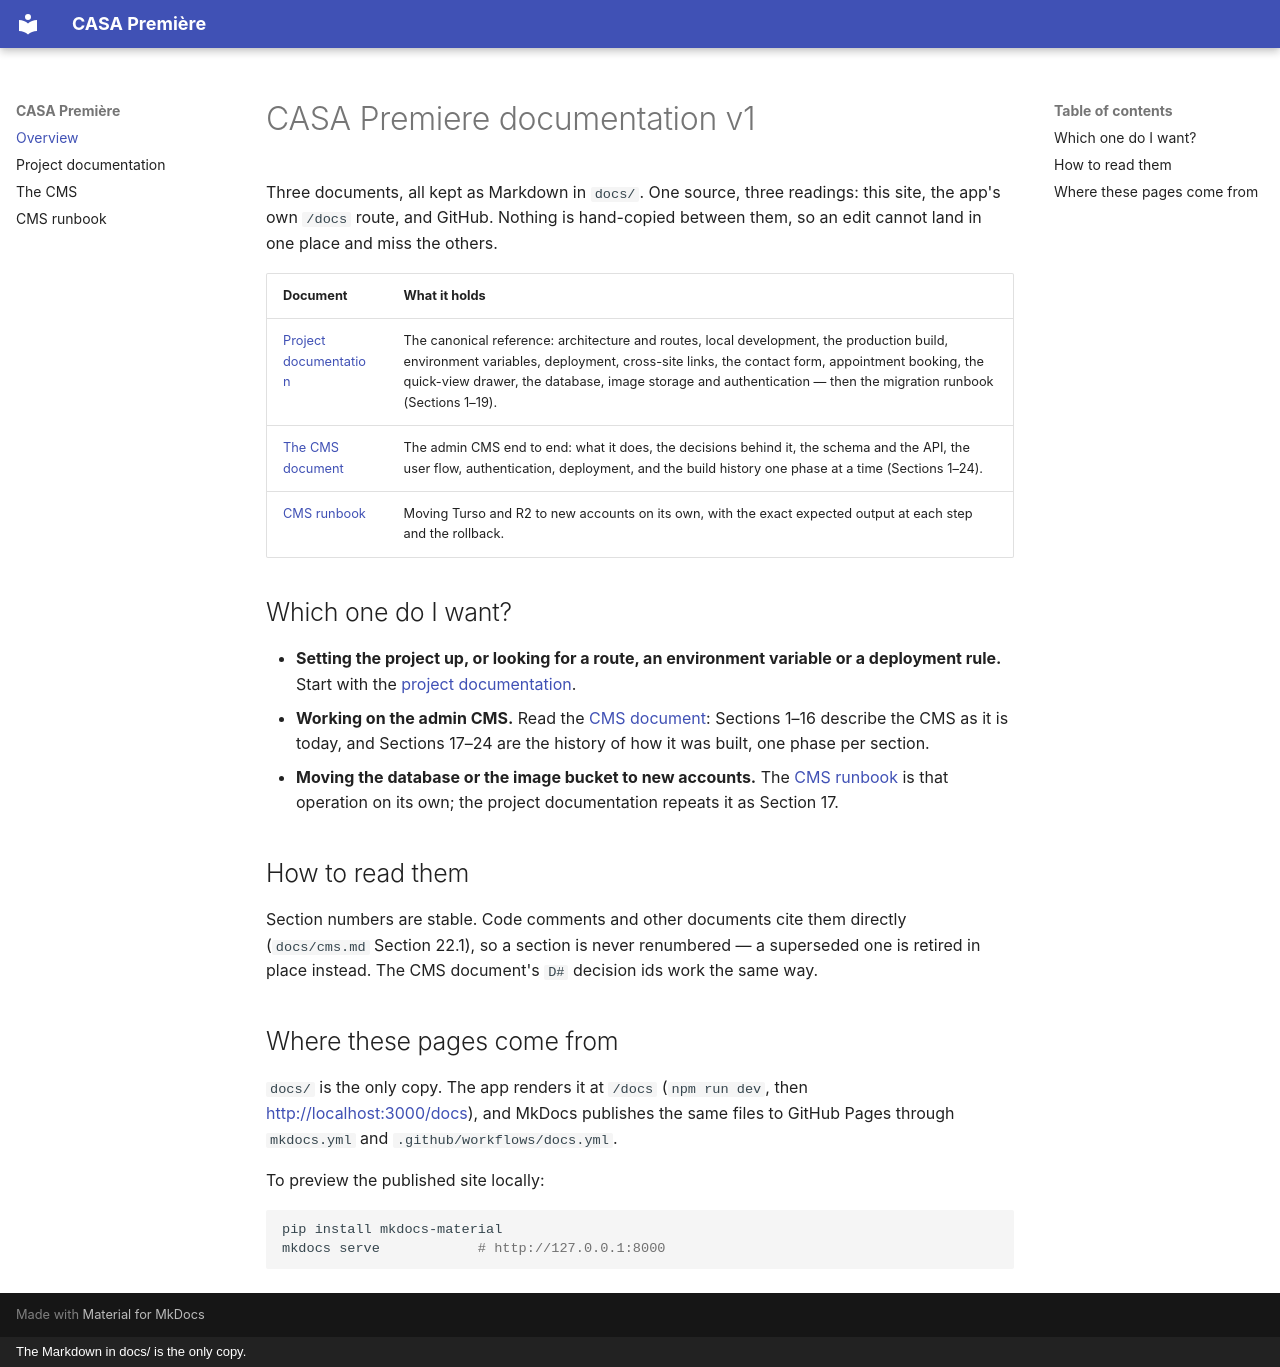

repository: LiderLabs/casapremiere · page: index.html · generator: mkdocs · copyright: The Markdown in docs/ is the only copy.

# CASA Premiere documentation v1

Three documents, all kept as Markdown in `docs/`. One source, three readings: this site, the app's own
`/docs` route, and GitHub. Nothing is hand-copied between them, so an edit cannot land in one place and
miss the others.

| Document | What it holds |
|---|---|
| [Project documentation](PROJECT-DOCUMENTATION.md) | The canonical reference: architecture and routes, local development, the production build, environment variables, deployment, cross-site links, the contact form, appointment booking, the quick-view drawer, the database, image storage and authentication — then the migration runbook (Sections 1–19). |
| [The CMS document](cms.md) | The admin CMS end to end: what it does, the decisions behind it, the schema and the API, the user flow, authentication, deployment, and the build history one phase at a time (Sections 1–24). |
| [CMS runbook](cms-runbook.md) | Moving Turso and R2 to new accounts on its own, with the exact expected output at each step and the rollback. |

## Which one do I want?

- **Setting the project up, or looking for a route, an environment variable or a deployment rule.**
  Start with the [project documentation](PROJECT-DOCUMENTATION.md).
- **Working on the admin CMS.** Read the [CMS document](cms.md): Sections 1–16 describe the CMS as it is
  today, and Sections 17–24 are the history of how it was built, one phase per section.
- **Moving the database or the image bucket to new accounts.** The [CMS runbook](cms-runbook.md) is
  that operation on its own; the project documentation repeats it as Section 17.

## How to read them

Section numbers are stable. Code comments and other documents cite them directly (`docs/cms.md` Section 22.1),
so a section is never renumbered — a superseded one is retired in place instead. The CMS document's
`D#` decision ids work the same way.

## Where these pages come from

`docs/` is the only copy. The app renders it at `/docs` (`npm run dev`, then
<http://localhost:3000/docs>), and MkDocs publishes the same files to GitHub Pages through
`mkdocs.yml` and `.github/workflows/docs.yml`.

To preview the published site locally:

```bash
pip install mkdocs-material
mkdocs serve            # http://127.0.0.1:8000
```
